Dataset: dataset (GitHub, EnzoIkeda/Images_Classifier). Classes: baralho, caneta, moeda, pilha, piramide.

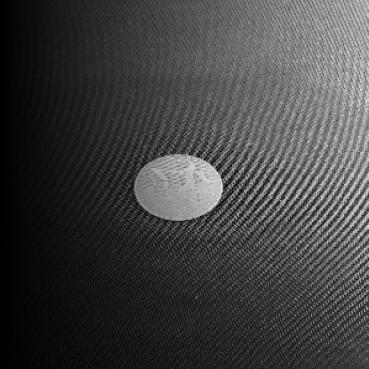
Label: moeda

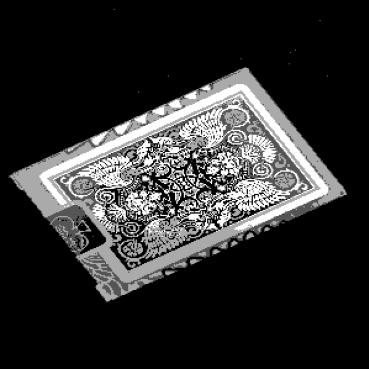
Label: baralho

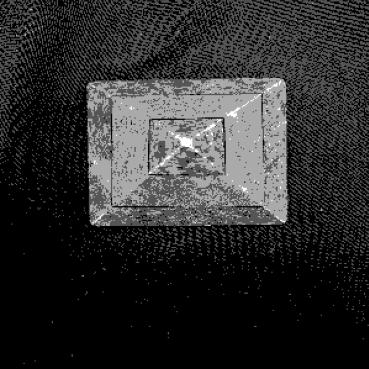
Label: piramide

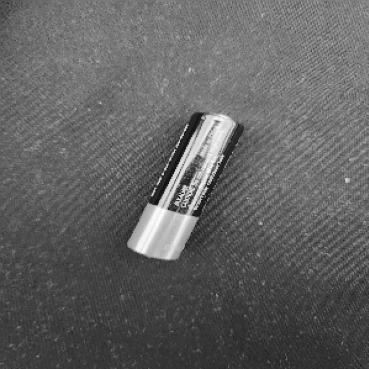
Label: pilha

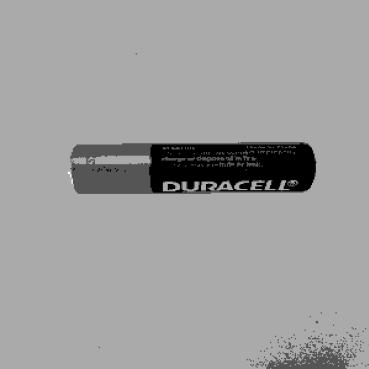
Label: pilha

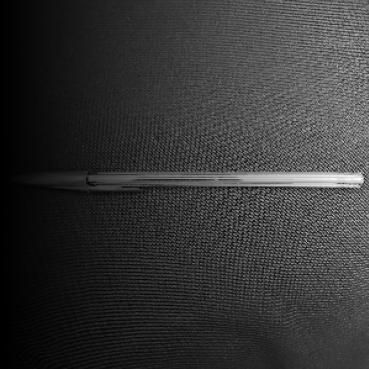
Label: caneta
